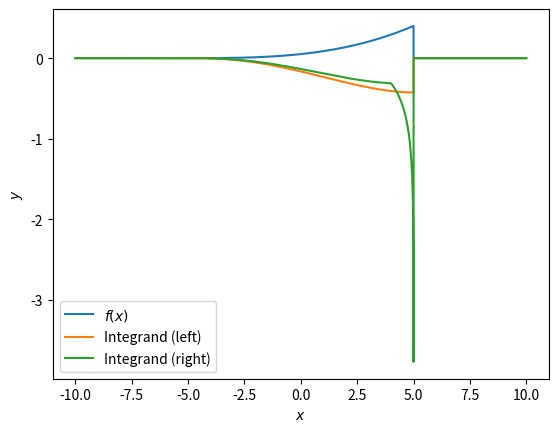

This figure's Python source:
# Testing the analytical formula currently in the appendix
import numpy as np
import matplotlib.pyplot as plt

# Set up grid
x = np.linspace(-10, 10, 50001)
dx = x[1] - x[0]

# Set up a density
f = (x + 5.0)**3
f[np.abs(x) > 5] = 0
f /= np.trapz(f, x=x)   # Normalise

# Width of interval
L = 1.0

# Calculate the two integrands
integrand_left  = np.zeros(len(x))
integrand_right = np.zeros(len(x))
for i in range(0, len(x)):
    left  = (x >= x[i] - L) & (x <= x[i])
    right = (x >= x[i]) & (x <= x[i] + L)

    Pleft  = np.trapz(f[left],  x=x[left])
    Pright = np.trapz(f[right], x=x[right])
    if f[i] > 0.0:
        integrand_left[i]  = f[i]*np.log(Pleft)
        integrand_right[i] = f[i]*np.log(Pright)
    print(i+1, "/", len(x))

# Do the integrals
Hleft  = np.trapz(integrand_left,  x=x)
Hright = np.trapz(integrand_right, x=x)

# Calculate the difference
d = np.abs((Hright - Hleft)/Hright)
print("Relative difference =", d)

# Plot it
plt.plot(x, f, label="$f(x)$")
plt.plot(x, integrand_left, label="Integrand (left)")
plt.plot(x, integrand_right, label="Integrand (right)")
plt.xlabel("$x$")
plt.ylabel("$y$")
plt.legend()
plt.show()

